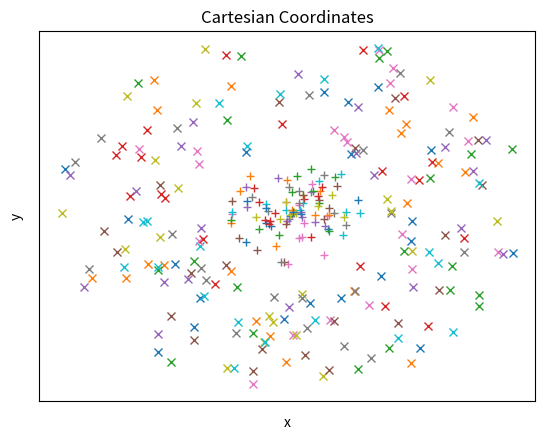
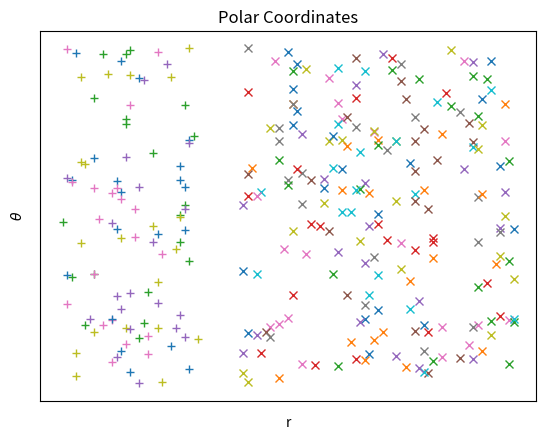

Python code for these plots, in order:
import matplotlib.pyplot as plt
import random
import numpy as np

# For reproduction
random.seed(10)

cartesianFig = plt.figure()
ax = cartesianFig.add_subplot(111)
ax.set_title("Cartesian Coordinates")
ax.set_xlabel("x")
ax.set_ylabel("y")

ax.tick_params(bottom=False)
ax.set_xticklabels([])

ax.tick_params(left=False)
ax.set_yticklabels([])

polarFig = plt.figure()
xy = polarFig.add_subplot(111)
xy.set_title("Polar Coordinates")
xy.set_xlabel("r")
xy.set_ylabel(r"$\theta$")

xy.tick_params(bottom=False)
xy.set_xticklabels([])

xy.tick_params(left=False)
xy.set_yticklabels([])


innerCircle = 30
outerCircle = 100
offset = 10

for i in range(100):
    theta = random.uniform(0, 2 * np.pi)
    r = random.randint(0, innerCircle)
    
    x = r
    y = theta
    xy.plot(x, y, "+", 'b')
    ax.plot(r * np.cos(theta), r * np.sin(theta), "+")

for i in range(200):
    theta = random.uniform(0, 2 * np.pi)
    r = random.randint(innerCircle + offset, outerCircle)
    
    x = r
    y = theta
    xy.plot(x, y, "x")
    ax.plot(r * np.cos(theta), r * np.sin(theta), "x")


cartesianFig.savefig("cartesian.pdf", bbox_inches='tight')
polarFig.savefig("polar.pdf", bbox_inches='tight')
